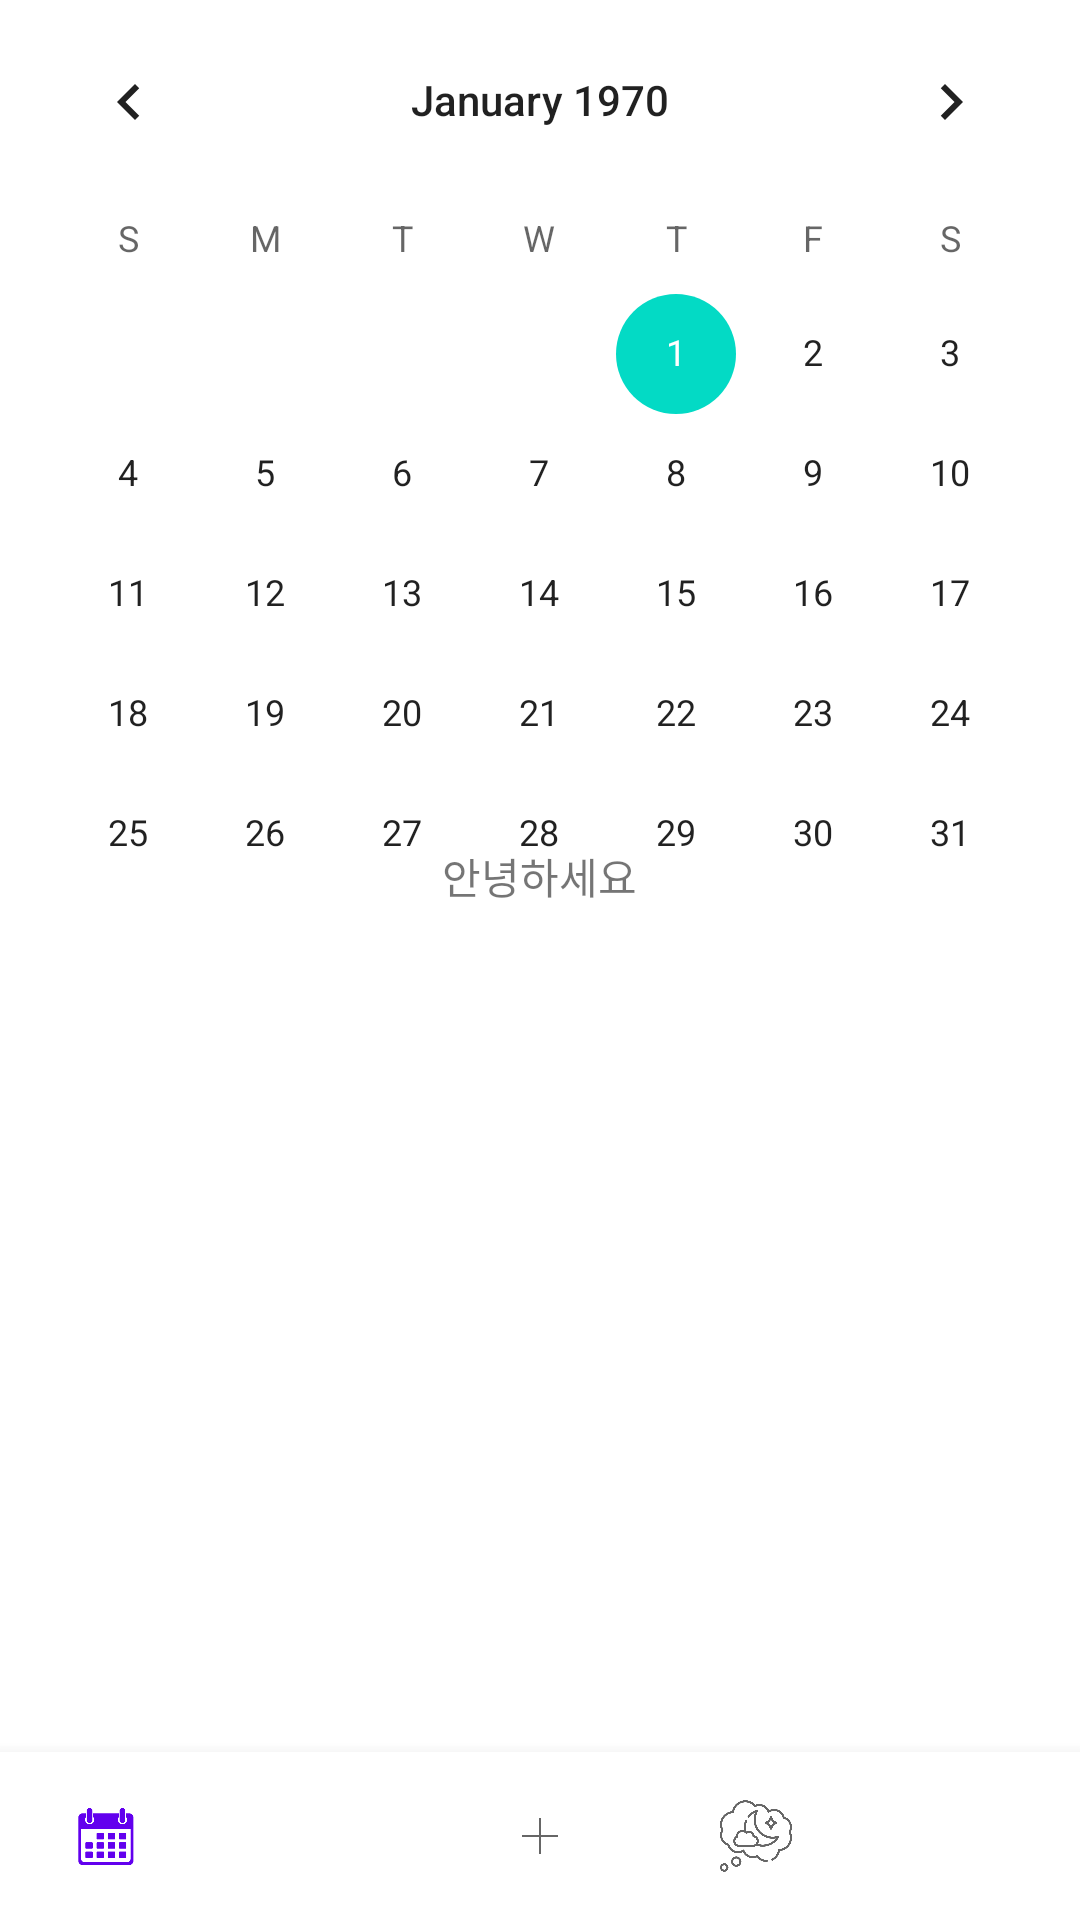

The Android layout XML behind this screen, and the referenced resources:
<!-- AndroidManifest.xml: application theme Theme.Dreamoon -->
<!-- res/layout/activity_main.xml -->
<?xml version="1.0" encoding="utf-8"?>
<LinearLayout xmlns:android="http://schemas.android.com/apk/res/android"
    xmlns:app="http://schemas.android.com/apk/res-auto"
    xmlns:tools="http://schemas.android.com/tools"
    android:layout_width="match_parent"
    android:layout_height="match_parent"
    android:orientation="vertical"
    tools:context=".MainActivity">


    <CalendarView
        android:id="@+id/calendar"
        android:layout_width="match_parent"
        android:layout_height="578dp"
        android:layout_weight="5"
        android:focusedMonthDateColor="#000000"
        android:selectedWeekBackgroundColor="#ffffff"
        android:unfocusedMonthDateColor="#CFCACA">

        <FrameLayout
            android:id="@+id/main_frame"
            android:layout_width="match_parent"
            android:layout_height="match_parent" >

            <TextView
                android:layout_width="wrap_content"
                android:layout_height="wrap_content"
                android:layout_gravity="center"
                android:text="안녕하세요"/>

        </FrameLayout>
    </CalendarView>


    <com.google.android.material.bottomnavigation.BottomNavigationView
        android:id="@+id/bottomNavi"
        android:layout_width="match_parent"
        android:layout_height="wrap_content"
        app:itemBackground="@android:color/white"
        app:labelVisibilityMode="unlabeled"
        app:layout_constraintBottom_toBottomOf="parent"
        app:layout_constraintEnd_toEndOf="parent"
        app:layout_constraintStart_toStartOf="parent"
        app:menu="@menu/botton_menu"/>

</LinearLayout>
<!-- resources referenced by this layout -->
<resources>
  <style name="Theme.Dreamoon" parent="Theme.MaterialComponents.DayNight.DarkActionBar">
          
          <item name="colorPrimary">@color/purple_500</item>
          <item name="colorPrimaryVariant">@color/purple_700</item>
          <item name="colorOnPrimary">@color/white</item>
          
          <item name="colorSecondary">@color/teal_200</item>
          <item name="colorSecondaryVariant">@color/teal_700</item>
          <item name="colorOnSecondary">@color/black</item>
          
          <item name="android:statusBarColor" tools:targetApi="l">?attr/colorPrimaryVariant</item>
          
      </style>
  <!-- not gathered from this repository: default colours our renderer supplied (Android Studio template values) -->
  <color name="purple_500">#FF6200EE</color>
  <color name="purple_700">#FF3700B3</color>
  <color name="teal_200">#FF03DAC5</color>
  <color name="teal_700">#FF018786</color>
  <color name="black">#FF000000</color>
  <color name="white">#FFFFFFFF</color>
</resources>
